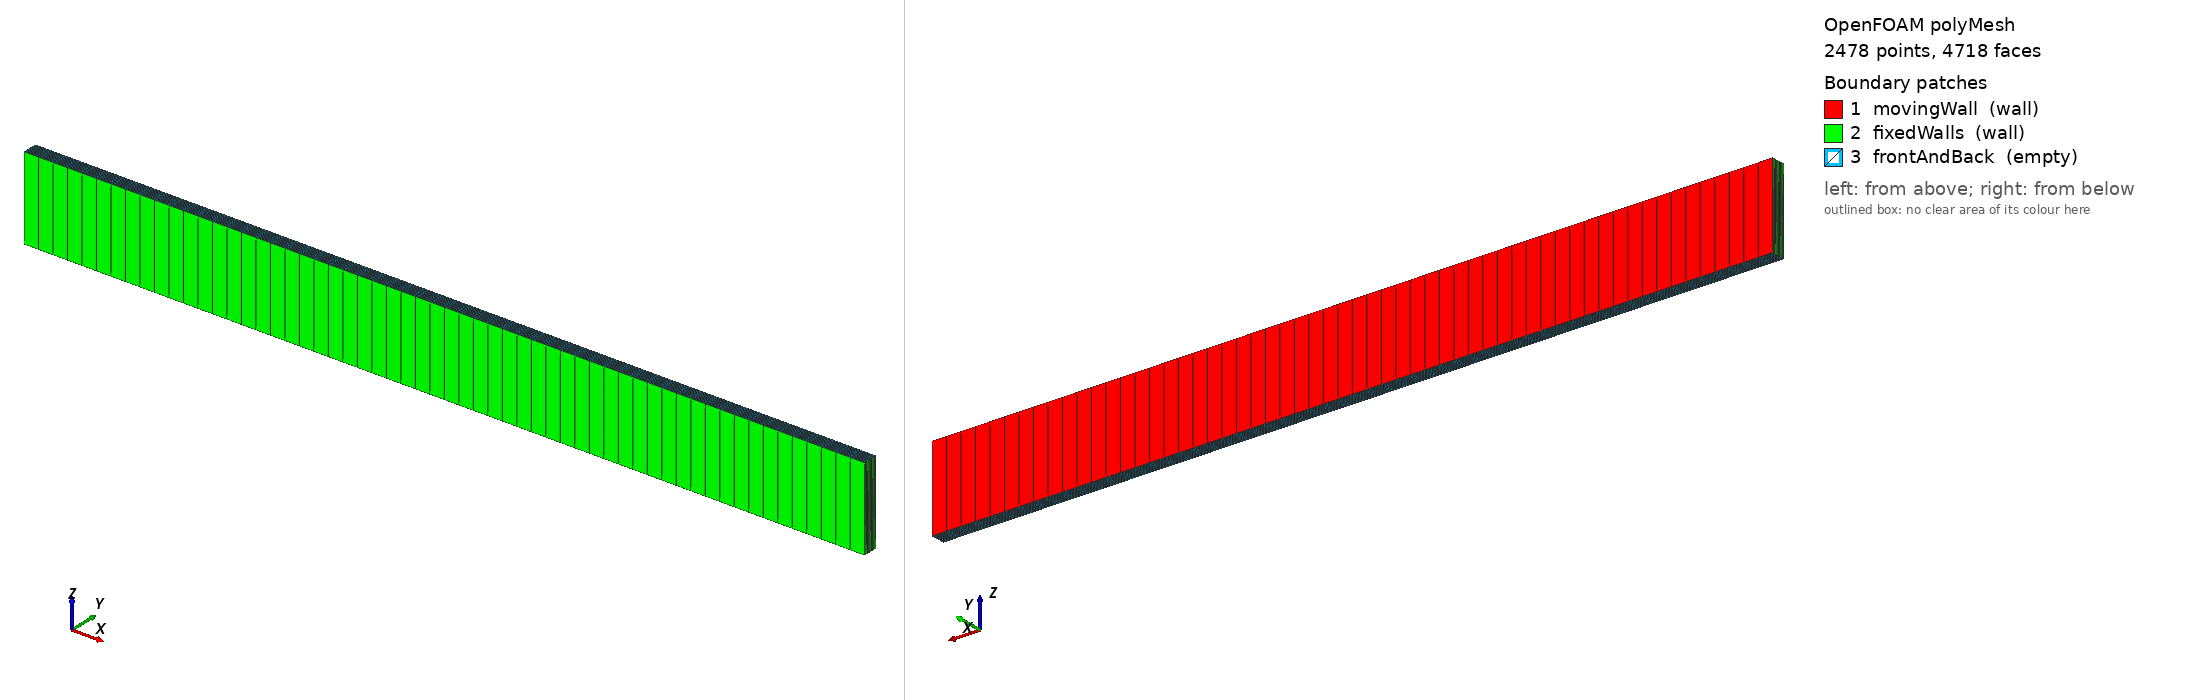

OpenFOAM case: the committed polyMesh, 2478 points, 4718 faces. Boundary patches (legend numbers): 1 movingWall (wall), 2 fixedWalls (wall), 3 frontAndBack (empty). Left view from above one corner, right view from below the opposite corner. Boundary conditions: 2 field file(s) under 0/; 1 of 3 drawn patches have an entry in a shipped field file.

=== constant/polyMesh/boundary ===
/*--------------------------------*- C++ -*----------------------------------*\
| =========                 |                                                 |
| \\      /  F ield         | OpenFOAM: The Open Source CFD Toolbox           |
|  \\    /   O peration     | Version:  2206                                  |
|   \\  /    A nd           | Website:  www.openfoam.com                      |
|    \\/     M anipulation  |                                                 |
\*---------------------------------------------------------------------------*/
FoamFile
{
    version     2.0;
    format      ascii;
    arch        "LSB;label=32;scalar=64";
    class       polyBoundaryMesh;
    location    "constant/polyMesh";
    object      boundary;
}
// * * * * * * * * * * * * * * * * * * * * * * * * * * * * * * * * * * * * * //

3
(
    movingWall
    {
        type            wall;
        inGroups        1(wall);
        nFaces          58;
        startFace       2242;
    }
    fixedWalls
    {
        type            wall;
        inGroups        1(wall);
        nFaces          98;
        startFace       2300;
    }
    frontAndBack
    {
        type            empty;
        inGroups        1(empty);
        nFaces          2320;
        startFace       2398;
    }
)

// ************************************************************************* //


=== system/blockMeshDict ===
/*--------------------------------*- C++ -*----------------------------------*\
| =========                 |                                                 |
| \\      /  F ield         | OpenFOAM: The Open Source CFD Toolbox           |
|  \\    /   O peration     | Version:  v2206                                 |
|   \\  /    A nd           | Website:  www.openfoam.com                      |
|    \\/     M anipulation  |                                                 |
\*---------------------------------------------------------------------------*/
FoamFile
{
    version     2.0;
    format      ascii;
    class       dictionary;
    object      blockMeshDict;
}
// * * * * * * * * * * * * * * * * * * * * * * * * * * * * * * * * * * * * * //

scale   1;

// Setting up the extreme dimensions

Re  1000; // Should be < 2000 according to Nakamura et al. (1991)
xmax #calc "0.0575*$Re"; // Using formula for laminar entry length from wikipedia:  https://en.wikipedia.org/wiki/Entrance_length_(fluid_dynamics)#Calculating_hydrodynamic_entrance_length
xmin 0.0;
ymax 1.0; // keeping h = 1
ymin 0;
zmin #calc "-0.05*$xmax"; // needs to be ~0.5*xmax for 2D sims
zmax #calc "0.05*$xmax"; // needs to be ~0.5*xmax for 2D sims

Ycells 20;
cellRatioXY #calc "$Ycells*ceil($xmax / $ymax)"; // Fixing cell ratio so cell aspect ratio is ~1

vertices 
(
    ($xmin $ymin $zmin) // 0 | Origin
    ($xmax $ymin $zmin) // 1
    ($xmax $ymax $zmin) // 2
    ($xmin $ymax $zmin) // 3

    ($xmin $ymin $zmax) // 4 | 0
    ($xmax $ymin $zmax) // 5 | 1
    ($xmax $ymax $zmax) // 6 | 2
    ($xmin $ymax $zmax) // 7 | 3
);

blocks
(
    hex (0 1 2 3 4 5 6 7) ($cellRatioXY $Ycells 1) simpleGrading (1 1 1)
);

edges
(
);

boundary
(
    movingWall
    {
        type wall;
        faces
        (
            (3 7 6 2)
        );
    }
    fixedWalls
    {
        type wall;
        faces
        (
            (0 4 7 3)
            (2 6 5 1)
            (1 5 4 0)
        );
    }
    frontAndBack
    {
        type empty;
        faces
        (
            (0 3 2 1)
            (4 5 6 7)
        );
    }
);


// ************************************************************************* //


=== system/controlDict ===
/*--------------------------------*- C++ -*----------------------------------*\
| =========                 |                                                 |
| \\      /  F ield         | OpenFOAM: The Open Source CFD Toolbox           |
|  \\    /   O peration     | Version:  v2206                                 |
|   \\  /    A nd           | Website:  www.openfoam.com                      |
|    \\/     M anipulation  |                                                 |
\*---------------------------------------------------------------------------*/
FoamFile
{
    version     2.0;
    format      ascii;
    class       dictionary;
    object      controlDict;
}
// * * * * * * * * * * * * * * * * * * * * * * * * * * * * * * * * * * * * * //

application     simpleFoam; // Problem is steady state, so no point in using transient solver

startFrom       startTime;

startTime       0;

stopAt          endTime;

endTime         1000; // # of iterations

deltaT          1;

writeControl    timeStep;

writeInterval   200; 

purgeWrite      1; // Only interested in final solution, so no point in storing intermediate results

writeFormat     ascii;

writePrecision  6;

writeCompression off;

timeFormat      general;

timePrecision   6;

runTimeModifiable true;


// ************************************************************************* //


=== 0/U ===
/*--------------------------------*- C++ -*----------------------------------*\
| =========                 |                                                 |
| \\      /  F ield         | OpenFOAM: The Open Source CFD Toolbox           |
|  \\    /   O peration     | Version:  v2206                                 |
|   \\  /    A nd           | Website:  www.openfoam.com                      |
|    \\/     M anipulation  |                                                 |
\*---------------------------------------------------------------------------*/
FoamFile
{
    version     2.0;
    format      ascii;
    class       volVectorField;
    object      U;
}
// * * * * * * * * * * * * * * * * * * * * * * * * * * * * * * * * * * * * * //

dimensions      [0 1 -1 0 0 0 0];

internalField   uniform (0 0 0);

boundaryField
{
    inlet
    {
        type            fixedValue;
        value           uniform (1 0 0);
    }
    outlet
    {
        type             zeroGradient;/*pressureInletOutletVelocity;
        tangentialVelocity  0;
        value               0;*/
    }
    topWall
    {
        type            noSlip;
    }
    topWall
    {
        type            noSlip;
    }
    frontAndBack
    {
        type            empty;
    }
}


// ************************************************************************* //


=== 0/p ===
/*--------------------------------*- C++ -*----------------------------------*\
| =========                 |                                                 |
| \\      /  F ield         | OpenFOAM: The Open Source CFD Toolbox           |
|  \\    /   O peration     | Version:  v2206                                 |
|   \\  /    A nd           | Website:  www.openfoam.com                      |
|    \\/     M anipulation  |                                                 |
\*---------------------------------------------------------------------------*/
FoamFile
{
    version     2.0;
    format      ascii;
    class       volScalarField;
    object      p;
}
// * * * * * * * * * * * * * * * * * * * * * * * * * * * * * * * * * * * * * //

dimensions      [0 2 -2 0 0 0 0];

internalField   uniform 0;

boundaryField
{
    inlet
    {
        type            zeroGradient;
    }

    outlet
    {
        type            fixedValue;
        value           uniform 0;
    }

    topWall
    {
        type            zeroGradient;
    }
    lowerWall
    {
        type            zeroGradient;
    }
    frontAndBack
    {
        type            empty;
    }
}


// ************************************************************************* //


Also in the case, not shown: constant/polyMesh/faces (numeric list); constant/polyMesh/neighbour (numeric list); constant/polyMesh/owner (numeric list); constant/polyMesh/points (numeric list).
